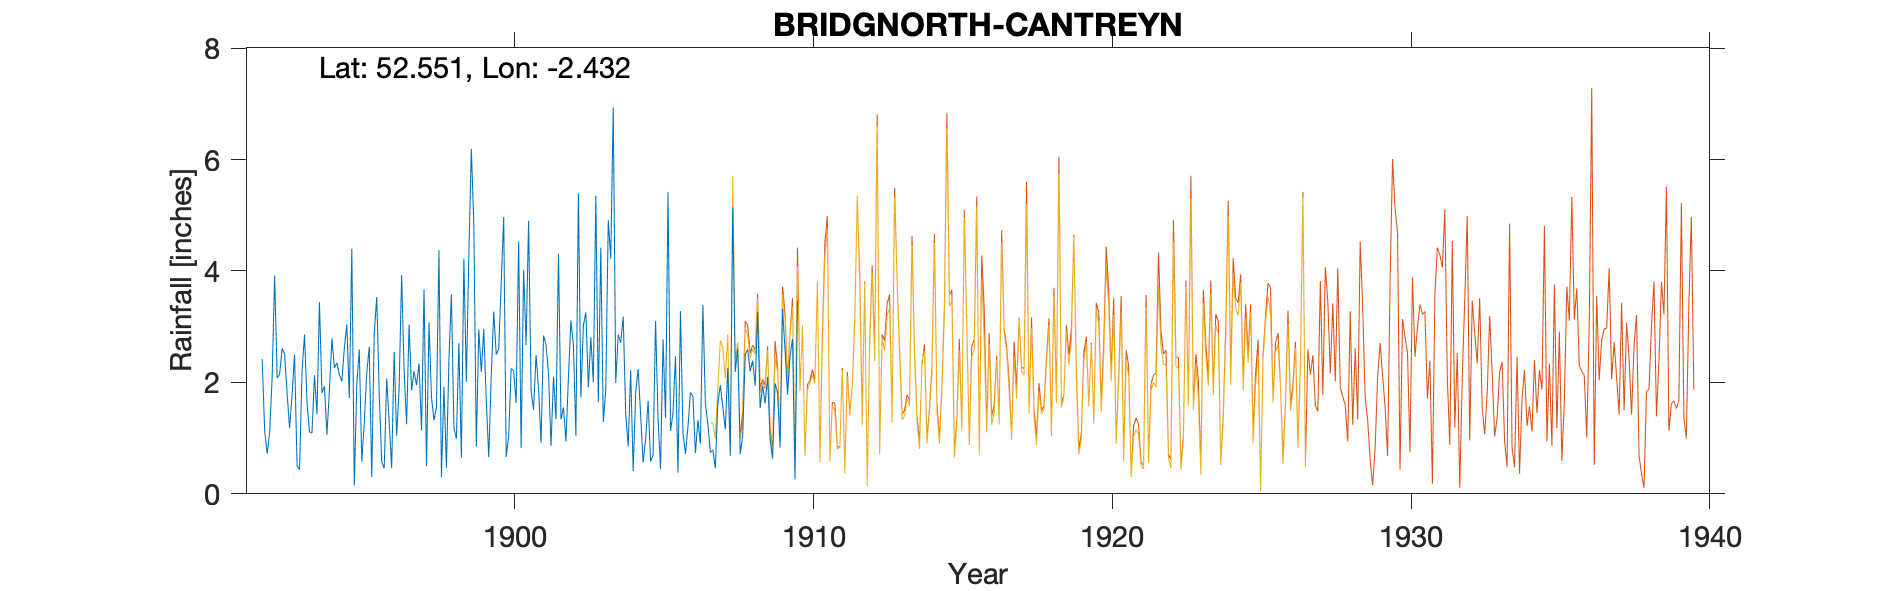

Source data for this figure (header and first rows):
BRIDGNORTH-CANTREYN-BANK, , , , , , , , , , , , , , , , , , , , 
Grid ref, SO708949, Long, -2.432, Lat, 52.55, Elevation, 320, ft., , , , , , , , , , , , 
Station no, 2280, , , , , , , , , , , , , , , , , , , 
, 1890, 1891, 1892, 1893, 1894, 1895, 1896, 1897, 1898, 1899, 1900, 1901, 1902, 1903, 1904, 1905, 1906, 1907, 1908, 1909
January, , , 2.42, 1.77, 1.81, 4.4, 0.58, 1.86, 0.3, 6.19, 3.79, 1.85, 1.34, 2.81, 2.71, 0.58, 3.28, 0.74, 0.71, 0.98
February, , , 1.13, 2.5, 1.93, 0.15, 0.46, 2.2, 1.92, 4.84, 4.97, 1.51, 1.55, 2, 3.18, 0.7, 1.09, 0.79, 1.05, 0.63
March, , , 0.72, 0.51, 1.06, 1.98, 2.07, 1.95, 0.47, 0.85, 0.66, 2.49, 0.94, 5.35, 1.44, 3.1, 0.72, 0.46, 2.5, 1.98
April, , , 1.1, 0.43, 1.86, 2.59, 1.29, 2.34, 2.41, 2.95, 1.04, 1.89, 2.09, 1.65, 0.85, 1.34, 1.2, 1.62, 2.59, 1.82
May, , , 2.08, 2.19, 2.79, 0.58, 0.46, 1.14, 3.58, 2.19, 2.25, 0.92, 3.11, 4.42, 2.22, 0.45, 1.82, 1.95, 2.2, 0.83
June, , , 3.92, 2.86, 2.26, 1.28, 2.55, 3.67, 1.19, 2.96, 2.21, 2.84, 2.68, 1.29, 0.41, 2.77, 1.75, 1.56, 2.39, 3.32
July, , , 2.08, 1.64, 2.35, 2.17, 1.04, 0.5, 0.99, 1.68, 1.63, 2.68, 1.04, 1.87, 1.81, 1.36, 0.73, 1.16, 1.94, 2.58
August, , , 2.14, 1.11, 2.14, 2.64, 1.89, 3.08, 2.71, 0.66, 4.53, 2.16, 5.4, 4.91, 2.24, 5.42, 1.32, 2.26, 3.26, 1.78
September, , , 2.61, 1.09, 2.02, 0.3, 3.93, 1.73, 0.64, 2.13, 0.82, 0.86, 1.73, 4.22, 1.42, 1.13, 0.9, 0.68, 1.54, 2.47
October, , , 2.51, 2.13, 2.62, 2.87, 2.22, 1.32, 4.22, 3.27, 4.02, 2.1, 3.02, 6.94, 0.56, 1.45, 3.39, 5.14, 1.94, 2.78
November, , , 1.81, 1.43, 3.04, 3.53, 1.25, 1.55, 2.01, 2.5, 2.67, 1.34, 3.26, 1.99, 0.98, 2.47, 1.62, 2.19, 1.62, 0.26
December, , , 1.18, 3.44, 1.72, 1.8, 3.04, 4.37, 4.3, 2.6, 4.9, 4.31, 1.91, 2.86, 1.67, 0.38, 1.26, 2.61, 2.1, 3.47
Total, , , 23.7, 21.1, 25.6, 24.29, 20.78, 25.71, 24.74, 32.82, 33.49, 24.95, 28.07, 40.31, 19.49, 21.15, 19.08, 21.16, 23.84, 22.9
NOTES, , , , , , , , , , , , , , , , , , , , 
NGR is Cantern Cottage, which is at the …, , , , , , , , , , , , , , , , , , , , 
Station Number may not apply to this loc…, , , , , , , , , , , , , , , , , , , , 
